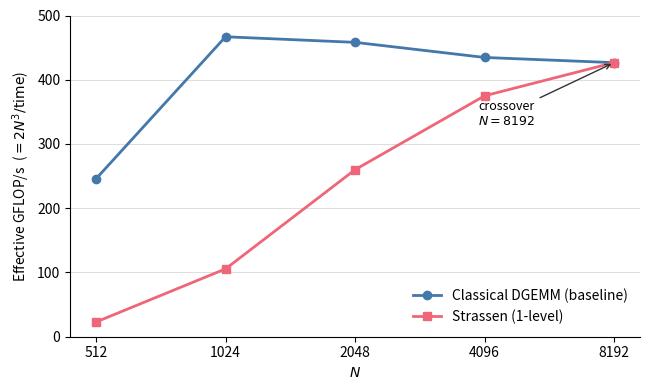

The script that saved this image:
"""
Figure: optimized classical DGEMM vs. optimized 1-level Strassen,
effective GFLOP/s vs N -- backs paper/main.tex Section 7.4
(Table strassen-crossover). Numbers copied verbatim from that table.
Run: python3 fig_strassen_crossover.py
Output: fig_strassen_crossover.pdf
"""
import matplotlib.pyplot as plt

N = [512, 1024, 2048, 4096, 8192]
dgemm = [245.8, 466.9, 458.2, 434.7, 426.6]
strassen = [22.9, 105.6, 260.0, 375.0, 426.7]

fig, ax = plt.subplots(figsize=(6.6, 4.0))
ax.plot(N, dgemm, marker="o", color="#4477AA", label="Classical DGEMM (baseline)", lw=2)
ax.plot(N, strassen, marker="s", color="#EE6677", label="Strassen (1-level)", lw=2)

ax.annotate("crossover\n$N{=}8192$", xy=(8192, 426.6), xytext=(4600, 330),
            arrowprops=dict(arrowstyle="->", color="#333333"), fontsize=9,
            ha="center")

ax.set_xscale("log", base=2)
ax.set_xticks(N)
ax.set_xticklabels([str(n) for n in N])
ax.set_xlabel("$N$")
ax.set_ylabel("Effective GFLOP/s  ($=2N^3/\\mathrm{time}$)")
ax.set_ylim(0, 500)
ax.legend(frameon=False, loc="lower right")
ax.spines[["top", "right"]].set_visible(False)
ax.grid(axis="y", color="#dddddd", lw=0.7, zorder=0)
fig.tight_layout()
fig.savefig("fig_strassen_crossover.pdf")
print("wrote fig_strassen_crossover.pdf")
